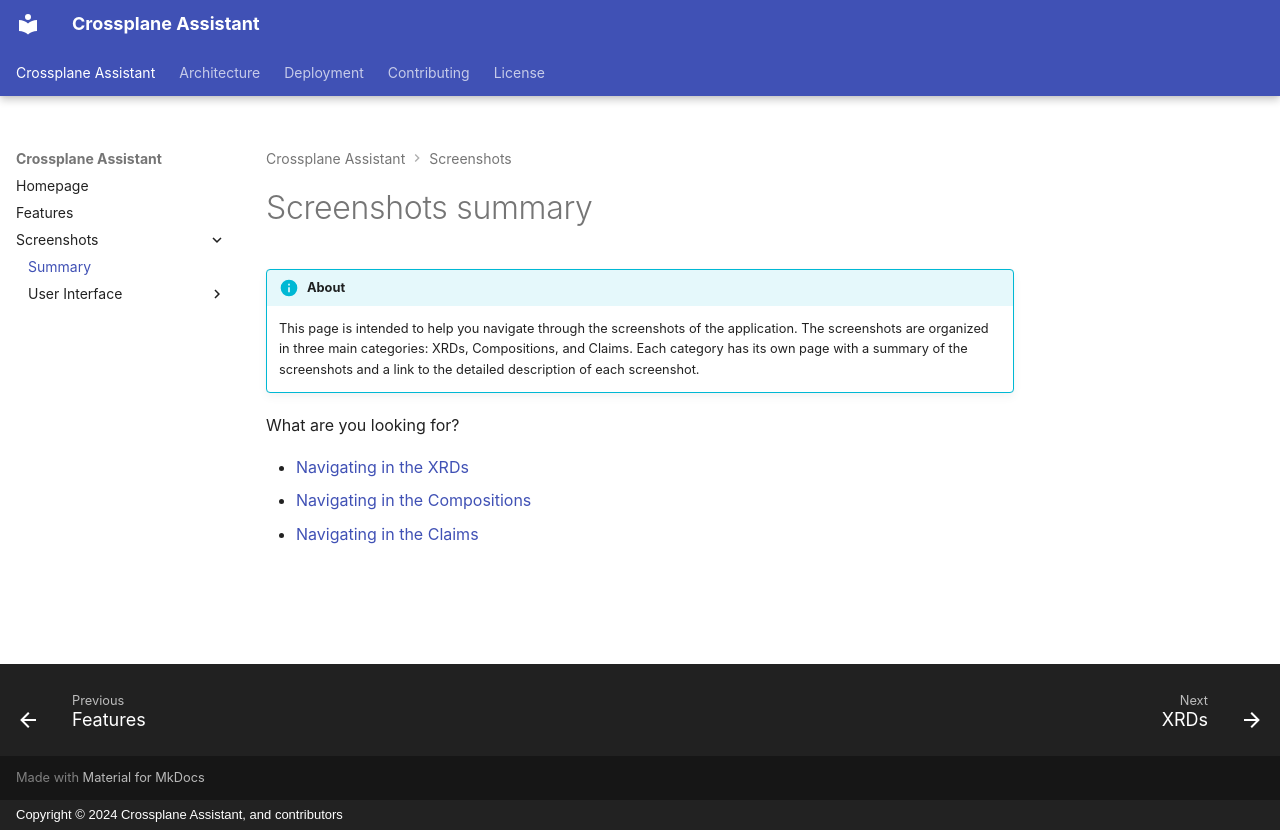

repository: crossplane-assistant/readthedocs · page: screenshots/index.html · generator: mkdocs · copyright: Copyright © 2024 Crossplane Assistant, and contributors

# Screenshots summary

!!! info "About"

    This page is intended to help you navigate through the screenshots of the application. The screenshots are organized in three main categories: XRDs, Compositions, and Claims. Each category has its own page with a summary of the screenshots and a link to the detailed description of each screenshot.

What are you looking for?

* [Navigating in the XRDs](./xrds/index.md)
* [Navigating in the Compositions](./compositions/index.md)
* [Navigating in the Claims](./claims/graph/index.md)
